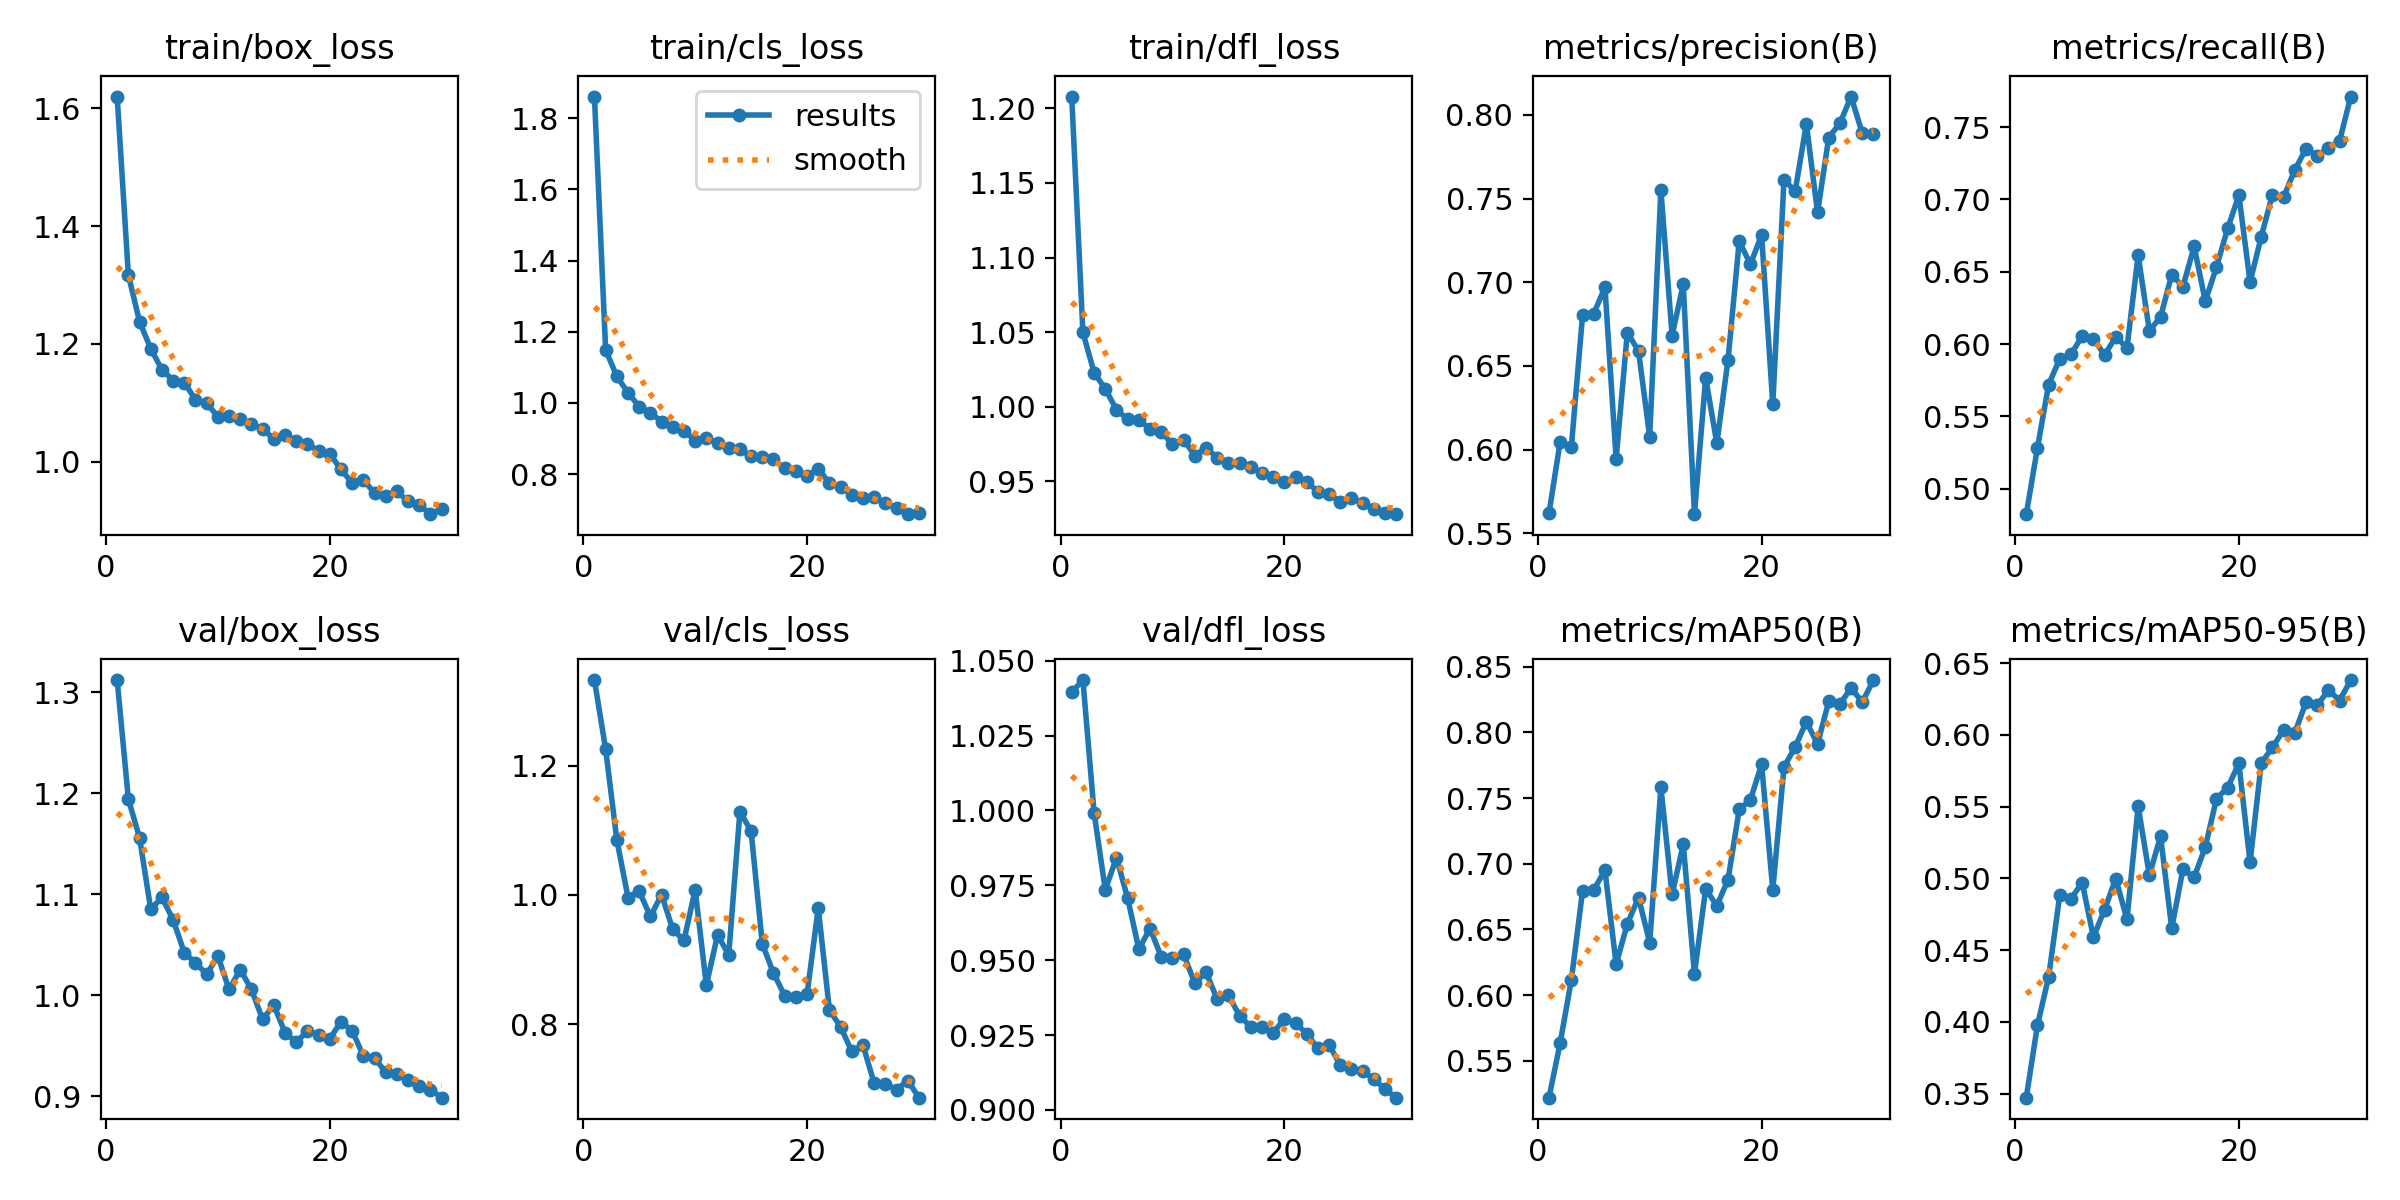

Values plotted in this chart, from the file beside it:
epoch, time, train/box_loss, train/cls_loss, train/dfl_loss, metrics/precision(B), metrics/recall(B), metrics/mAP50(B), metrics/mAP50-95(B), val/box_loss, val/cls_loss, val/dfl_loss, lr/pg0, lr/pg1, lr/pg2
1, 95.95, 1.62, 1.86, 1.208, 0.5619, 0.4825, 0.5219, 0.3472, 1.312, 1.332, 1.04, 0.0006613, 0.0006613, 0.0006613
2, 175.6, 1.317, 1.149, 1.05, 0.6047, 0.5283, 0.5636, 0.3977, 1.194, 1.225, 1.044, 0.001284, 0.001284, 0.001284
3, 262.4, 1.238, 1.074, 1.023, 0.6018, 0.5721, 0.6117, 0.4314, 1.156, 1.085, 0.9992, 0.001863, 0.001863, 0.001863
4, 347, 1.192, 1.029, 1.012, 0.6803, 0.59, 0.6792, 0.4888, 1.085, 0.996, 0.9735, 0.001802, 0.001802, 0.001802
5, 428.9, 1.156, 0.9899, 0.9981, 0.6812, 0.5929, 0.6799, 0.4859, 1.097, 1.006, 0.9843, 0.001736, 0.001736, 0.001736
6, 514.9, 1.138, 0.9724, 0.9917, 0.697, 0.6057, 0.6953, 0.4971, 1.075, 0.9667, 0.9707, 0.00167, 0.00167, 0.00167
7, 597.9, 1.134, 0.9473, 0.9909, 0.5944, 0.6038, 0.6234, 0.459, 1.042, 1, 0.9537, 0.001604, 0.001604, 0.001604
8, 680.8, 1.105, 0.9323, 0.9854, 0.6699, 0.5925, 0.6542, 0.4783, 1.032, 0.9467, 0.9606, 0.001538, 0.001538, 0.001538
9, 763.6, 1.099, 0.9217, 0.9833, 0.6589, 0.605, 0.6742, 0.4997, 1.021, 0.9295, 0.9512, 0.001472, 0.001472, 0.001472
10, 849.2, 1.076, 0.8944, 0.9749, 0.6077, 0.5975, 0.6399, 0.4714, 1.039, 1.008, 0.9507, 0.001406, 0.001406, 0.001406
11, 932.3, 1.077, 0.9014, 0.9781, 0.755, 0.6614, 0.7581, 0.5502, 1.006, 0.8605, 0.952, 0.00134, 0.00134, 0.00134
12, 1015, 1.072, 0.8862, 0.9674, 0.6681, 0.6092, 0.6766, 0.5023, 1.026, 0.9379, 0.9423, 0.001274, 0.001274, 0.001274
13, 1098, 1.064, 0.8728, 0.9727, 0.6988, 0.6187, 0.7149, 0.5293, 1.006, 0.9075, 0.946, 0.001208, 0.001208, 0.001208
14, 1183, 1.055, 0.8696, 0.9659, 0.5614, 0.648, 0.6161, 0.4652, 0.9761, 1.129, 0.937, 0.001142, 0.001142, 0.001142
15, 1266, 1.038, 0.8499, 0.9627, 0.643, 0.6396, 0.6808, 0.5063, 0.9904, 1.098, 0.9383, 0.001076, 0.001076, 0.001076
16, 1351, 1.045, 0.8468, 0.9624, 0.6036, 0.6675, 0.668, 0.5008, 0.9629, 0.9244, 0.9315, 0.00101, 0.00101, 0.00101
17, 1433, 1.034, 0.8414, 0.9597, 0.6537, 0.6296, 0.6878, 0.5219, 0.9536, 0.8791, 0.9277, 0.000944, 0.000944, 0.000944
18, 1517, 1.03, 0.8161, 0.9555, 0.7245, 0.6533, 0.7413, 0.5556, 0.9643, 0.8443, 0.9276, 0.000878, 0.000878, 0.000878
19, 1598, 1.018, 0.8085, 0.9532, 0.7108, 0.6799, 0.7486, 0.5633, 0.9611, 0.8423, 0.9258, 0.000812, 0.000812, 0.000812
20, 1681, 1.013, 0.7945, 0.9495, 0.7281, 0.7029, 0.7756, 0.5801, 0.9567, 0.8464, 0.9303, 0.000746, 0.000746, 0.000746
21, 1762, 0.9868, 0.8158, 0.9532, 0.627, 0.6429, 0.68, 0.5111, 0.9739, 0.9796, 0.929, 0.00068, 0.00068, 0.00068
22, 1840, 0.9634, 0.7746, 0.9498, 0.7611, 0.6742, 0.7735, 0.5803, 0.9648, 0.8219, 0.9255, 0.000614, 0.000614, 0.000614
23, 1917, 0.969, 0.765, 0.943, 0.7545, 0.7033, 0.7889, 0.5913, 0.9402, 0.796, 0.9206, 0.000548, 0.000548, 0.000548
24, 1995, 0.9464, 0.7416, 0.9415, 0.7945, 0.7017, 0.8081, 0.6034, 0.9379, 0.7579, 0.9218, 0.000482, 0.000482, 0.000482
25, 2074, 0.9416, 0.7331, 0.9365, 0.7417, 0.7204, 0.7911, 0.6015, 0.9237, 0.7677, 0.9149, 0.000416, 0.000416, 0.000416
26, 2151, 0.9492, 0.735, 0.939, 0.7864, 0.735, 0.8235, 0.6228, 0.9219, 0.7087, 0.9137, 0.00035, 0.00035, 0.00035
27, 2230, 0.9324, 0.7177, 0.9355, 0.795, 0.73, 0.8216, 0.6205, 0.9157, 0.7078, 0.9131, 0.000284, 0.000284, 0.000284
28, 2307, 0.9259, 0.7043, 0.9318, 0.8109, 0.7358, 0.8337, 0.6313, 0.9098, 0.6991, 0.9102, 0.000218, 0.000218, 0.000218
29, 2384, 0.9106, 0.6875, 0.9287, 0.7889, 0.7404, 0.823, 0.6239, 0.9066, 0.713, 0.907, 0.000152, 0.000152, 0.000152
30, 2461, 0.9188, 0.6898, 0.9281, 0.7886, 0.7711, 0.8398, 0.6382, 0.8986, 0.6865, 0.9041, 8.6e-05, 8.6e-05, 8.6e-05
